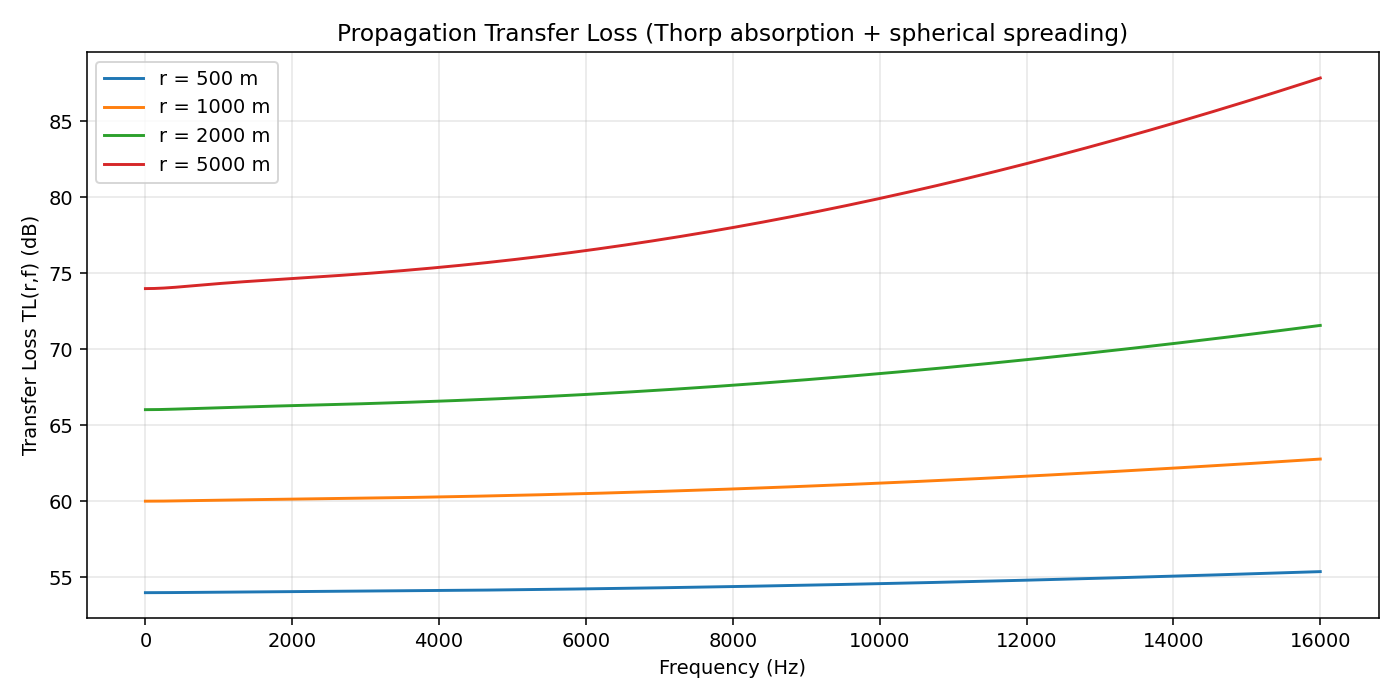

The file beside this chart, header and first rows:
range_m, freq_hz, TL_db
500, 0.0, 53.98
500, 31.25, 53.98
500, 62.5, 53.98
500, 93.75, 53.98
500, 125.0, 53.98
500, 156.2, 53.98
500, 187.5, 53.98
500, 218.8, 53.98
500, 250.0, 53.98
500, 281.2, 53.99
500, 312.5, 53.99
500, 343.8, 53.99
500, 375.0, 53.99
500, 406.2, 53.99
500, 437.5, 53.99
500, 468.8, 53.99
500, 500.0, 53.99
500, 531.2, 53.99
500, 562.5, 54
500, 593.8, 54
500, 625.0, 54
500, 656.2, 54
500, 687.5, 54
500, 718.8, 54
500, 750.0, 54
500, 781.2, 54.01
500, 812.5, 54.01
500, 843.8, 54.01
500, 875.0, 54.01
500, 906.2, 54.01
500, 937.5, 54.01
500, 968.8, 54.01
500, 1000, 54.01
500, 1031, 54.02
500, 1062, 54.02
500, 1094, 54.02
500, 1125, 54.02
500, 1156, 54.02
500, 1188, 54.02
500, 1219, 54.02
500, 1250, 54.02
500, 1281, 54.02
500, 1312, 54.03
500, 1344, 54.03
500, 1375, 54.03
500, 1406, 54.03
500, 1438, 54.03
500, 1469, 54.03
500, 1500, 54.03
500, 1531, 54.03
500, 1562, 54.03
500, 1594, 54.03
500, 1625, 54.04
500, 1656, 54.04
500, 1688, 54.04
500, 1719, 54.04
500, 1750, 54.04
500, 1781, 54.04
500, 1812, 54.04
500, 1844, 54.04
... 1,992 more rows
